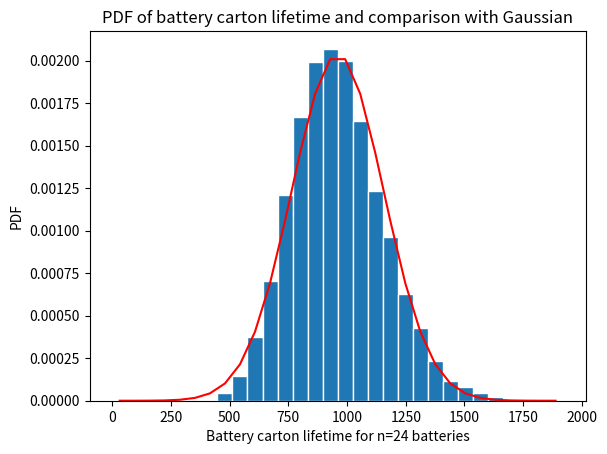
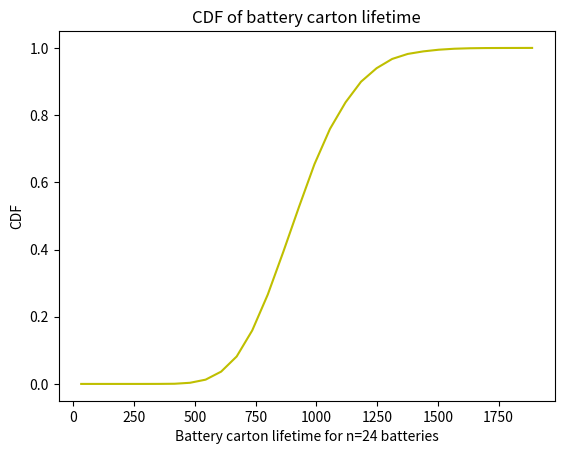

Source code (Python) for these figures, in order:
import numpy as np
import matplotlib
import matplotlib.pyplot as plt

# Generate the values of the RV X
N=10000
n=24
beta=40
mu_x=beta
sig_x=beta
X=np.zeros((N,1))
for k in range(0,N):
    x=np.random.exponential(beta,n)
    w=np.sum(x)
    X[k]=w

# Create bins and histogram
##nbins=1095
nbins=30    # Number of bins
edgecolor='w'   # Color separating bars in the bargraph
#
bins=[float(x) for x in np.linspace(0,n*beta*2,nbins+1)]
h1, bin_edges = np.histogram(X,bins,density=True)
# Define points on the horizontal axis
be1=bin_edges[0:np.size(bin_edges)-1]
be2=bin_edges[1:np.size(bin_edges)]
b1=(be1+be2)/2
barwidth=b1[1]-b1[0]    # Width of bars in the bargraph
plt.close('all')

# Plot the bar graph
fig1=plt.figure(1)
plt.bar(b1,h1, width=barwidth, edgecolor=edgecolor)

# Plot the Gaussian function
def gaussian(mu,sig,z):
    f=np.exp(-(z-mu)**2/(2*sig**2))/(sig*np.sqrt(2*np.pi))
    return f

f=gaussian(mu_x*n,sig_x*np.sqrt(n),b1)
plt.plot(b1,f,'r')

plt.title('PDF of battery carton lifetime and comparison with Gaussian')
plt.xlabel('Battery carton lifetime for n='+str(n)+' batteries')
plt.ylabel('PDF')
plt.show()

# Plot the CDF
cs=np.cumsum(h1*barwidth)
##print(1-cs[1094])
##print(cs[911]-cs[729])
fig2=plt.figure(2)
plt.plot(b1,cs,'y')
plt.xlabel('Battery carton lifetime for n='+str(n)+' batteries')
plt.ylabel('CDF')
plt.title('CDF of battery carton lifetime')
plt.show()
